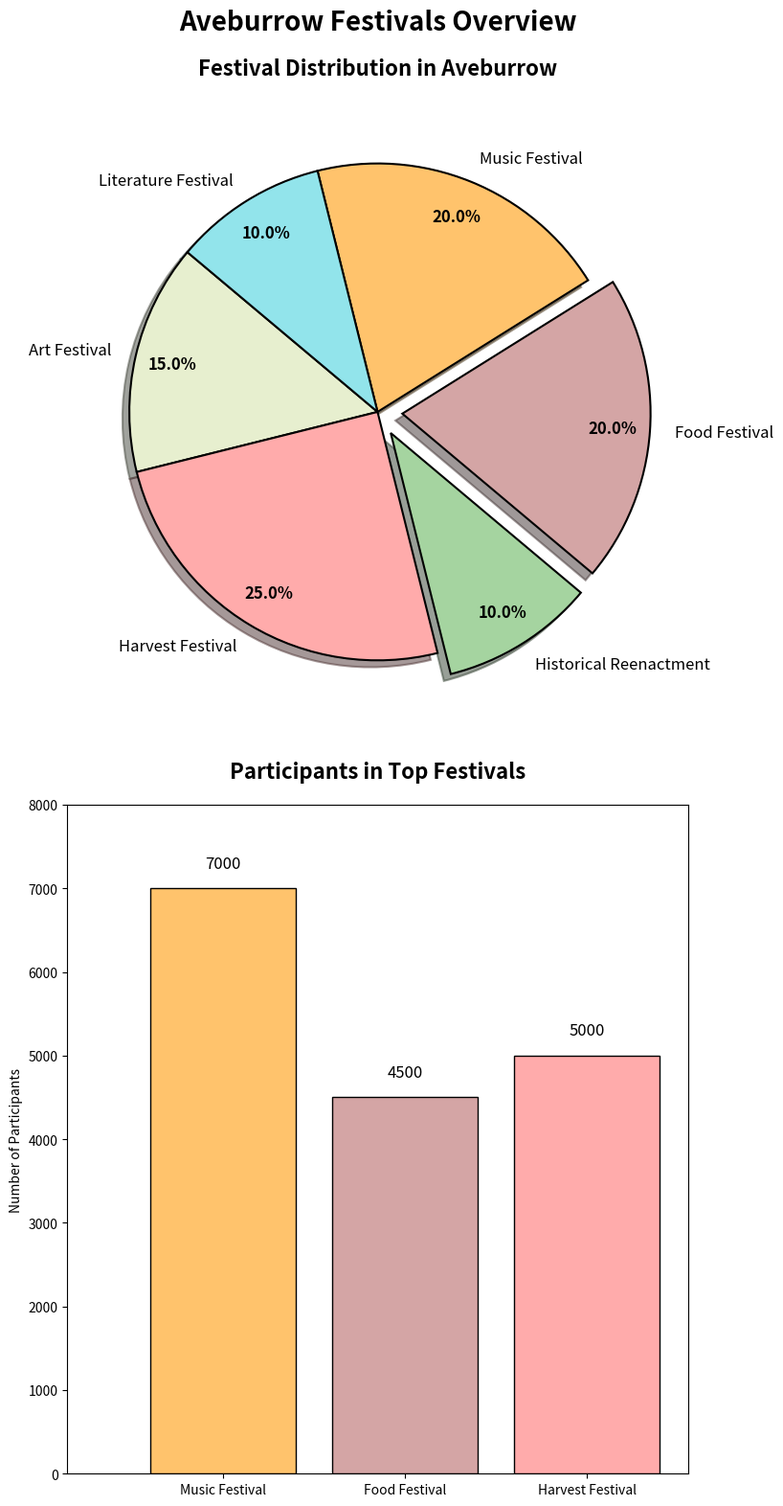

Python code for this plot:
import matplotlib.pyplot as plt
import numpy as np

# Main pie chart data: Festival types in Aveburrow
festival_labels = ['Art Festival', 'Harvest Festival', 'Historical Reenactment', 'Food Festival', 'Music Festival', 'Literature Festival']
festival_distribution = [15, 25, 10, 20, 20, 10]
festival_colors = ['#E7EFCF', '#FFABAB', '#A5D4A0', '#D4A5A5', '#FFC36C', '#92E4EB']
explode = (0, 0, 0.1, 0.1, 0, 0)

# Subplot data: Number of participants in the top festivals
festival_names = ['Music Festival', 'Food Festival', 'Harvest Festival']
participants = [7000, 4500, 5000]
bar_colors = ['#FFC36C', '#D4A5A5', '#FFABAB']

# Create the main plot
fig, ax = plt.subplots(2, 1, figsize=(8, 16))  # Changed from (1, 2) to (2, 1)

# Main Pie chart
wedges, texts, autotexts = ax[0].pie(
    festival_distribution, 
    labels=festival_labels, 
    colors=festival_colors, 
    explode=explode, 
    autopct='%1.1f%%', 
    startangle=140, 
    pctdistance=0.85, 
    wedgeprops=dict(edgecolor='black', linewidth=1.5),
    shadow=True
)

plt.setp(autotexts, size=12, weight="bold", color='black')
plt.setp(texts, size=12)

centre_circle = plt.Circle((0, 0), 0.70, fc='white')
fig.gca().add_artist(centre_circle)

ax[0].set_title("Festival Distribution in Aveburrow", fontsize=16, fontweight='bold', pad=20)

# Subplot: Bar chart for Participants
bars = ax[1].bar(festival_names, participants, color=bar_colors, edgecolor='black')

for bar in bars:
    yval = bar.get_height()
    ax[1].text(bar.get_x() + bar.get_width()/2, yval + 200, int(yval), ha='center', va='bottom', fontsize=12)

ax[1].set_title("Participants in Top Festivals", fontsize=16, fontweight='bold', pad=20)
ax[1].set_ylabel("Number of Participants")
ax[1].set_ylim(0, 8000)

fig.suptitle("Aveburrow Festivals Overview", fontsize=20, fontweight='bold',)

plt.tight_layout()
plt.show()
